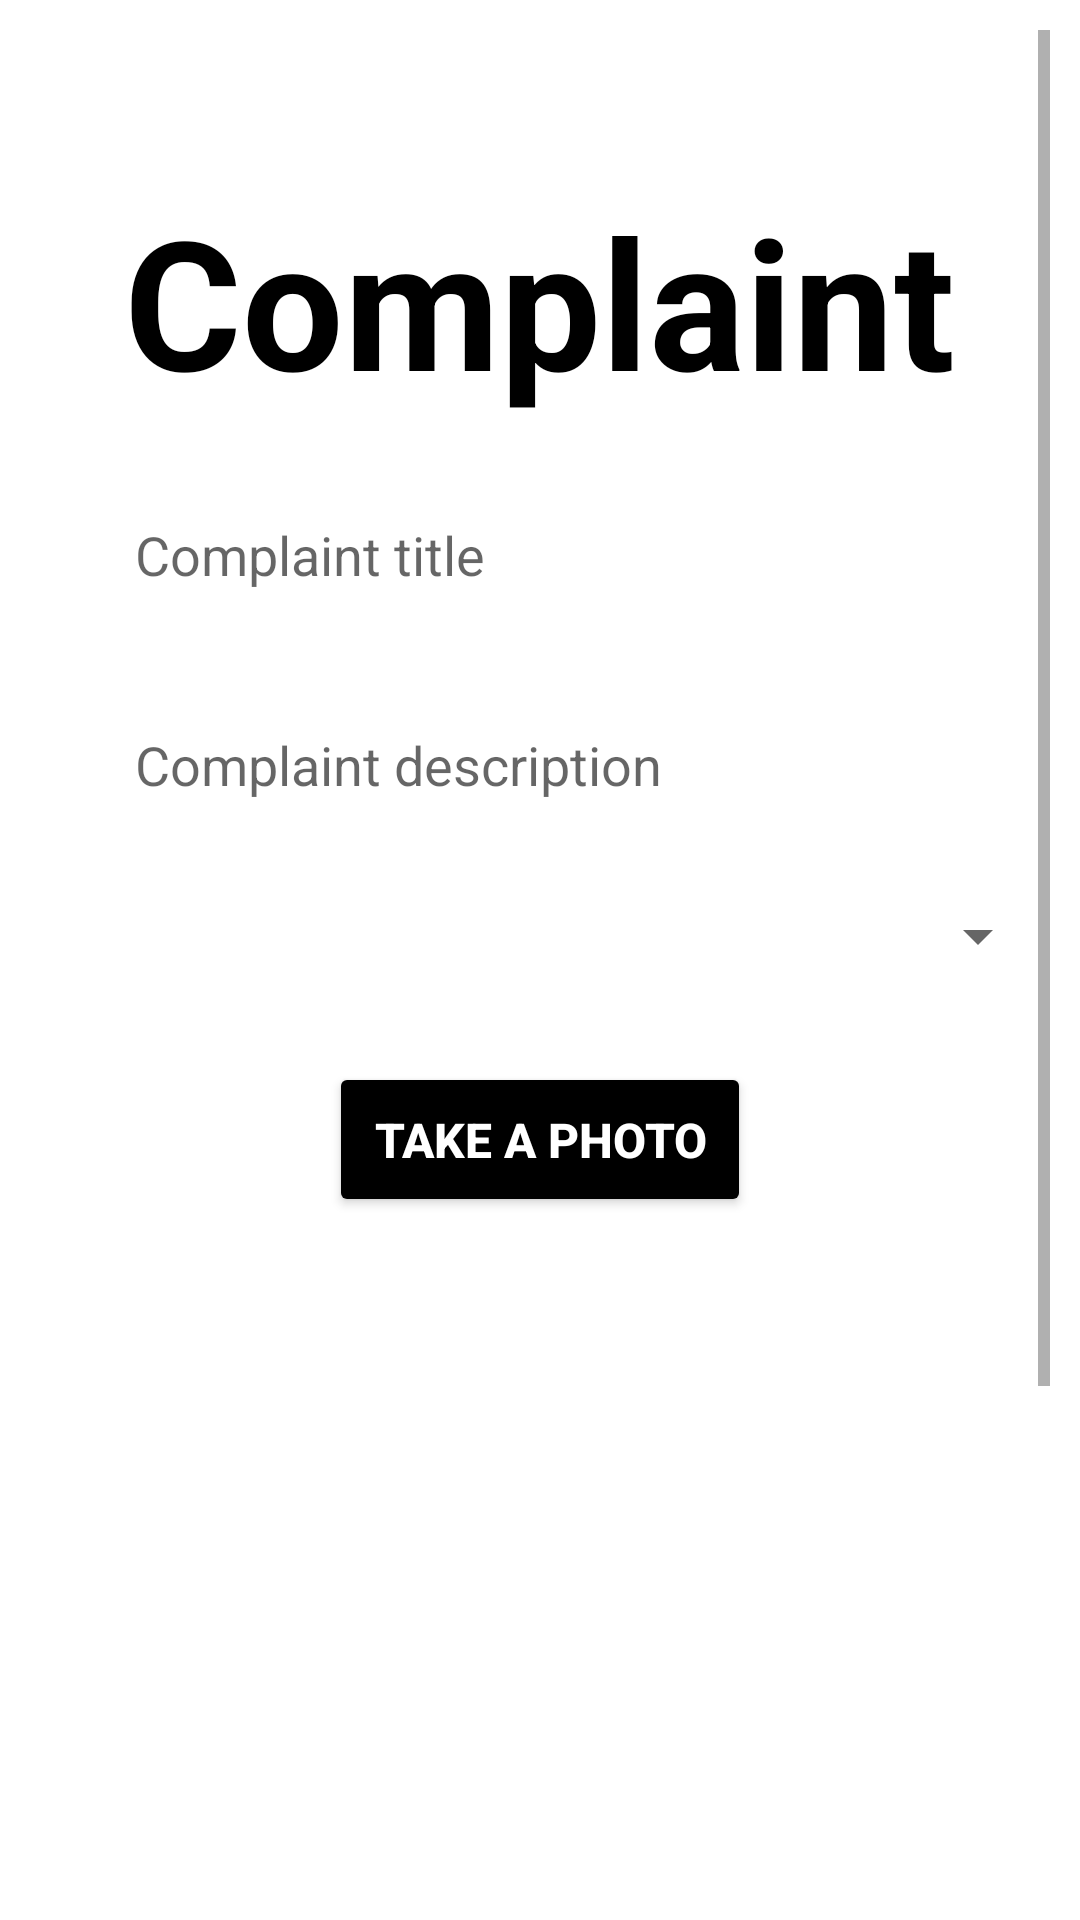

Reconstruct the res/layout file that produces this screen, plus the resources it refers to.
<!-- AndroidManifest.xml: application theme Theme.MDS -->
<!-- res/layout/activity_complaint.xml -->
<?xml version="1.0" encoding="utf-8"?>
<ScrollView xmlns:android="http://schemas.android.com/apk/res/android"
    xmlns:app="http://schemas.android.com/apk/res-auto"
    xmlns:tools="http://schemas.android.com/tools"
    android:layout_width="fill_parent"
    android:layout_height="wrap_content"
    android:orientation="vertical"
    android:padding="10dp"
    android:fillViewport="false">

    <RelativeLayout
        android:layout_width="match_parent"
        android:layout_height="match_parent"
        tools:context=".ComplaintActivity">

        <TextView
            android:id="@+id/text_view_id"
            android:layout_width="wrap_content"
            android:layout_height="wrap_content"
            android:layout_centerHorizontal="true"
            android:layout_marginTop="50dp"
            android:text="Complaint"
            android:textColor="@color/black"
            android:textSize="60dp"
            android:textStyle="bold" />

        <EditText
            android:id="@+id/editTitlu"
            android:layout_width="match_parent"
            android:layout_height="50dp"
            android:layout_below="@id/text_view_id"
            android:layout_marginLeft="20dp"
            android:layout_marginTop="20dp"
            android:layout_marginRight="20dp"
            android:background="@drawable/edit_background"
            android:hint="Complaint title"
            android:maxLength="30"
            android:paddingLeft="15dp" />

        <EditText
            android:id="@+id/editDescriere"
            android:layout_width="match_parent"
            android:layout_height="wrap_content"
            android:layout_below="@id/editTitlu"
            android:layout_marginLeft="20dp"
            android:layout_marginTop="20dp"
            android:layout_marginRight="20dp"
            android:background="@drawable/edit_background"
            android:hint="Complaint description"
            android:minHeight="50dp"
            android:paddingLeft="15dp"
           />

        <Spinner
            android:id="@+id/static_spinner"
            android:layout_width="350dp"
            android:layout_height="wrap_content"
            android:layout_below="@id/editDescriere"
            android:layout_marginLeft="20dp"
            android:layout_marginTop="20dp"
            android:layout_marginBottom="20dp"
            />


        <Button
            android:id="@+id/cameraBtn"
            android:layout_width="wrap_content"
            android:layout_height="wrap_content"
            android:layout_below="@id/static_spinner"
            android:layout_centerHorizontal="true"
            android:layout_marginStart="10dp"
            android:layout_marginTop="10dp"
            android:padding="15dp"
            android:text="Take a photo"
            android:textColor="@color/white"
            android:textSize="16sp"
            android:textStyle="bold"
            app:backgroundTint="@color/black" />

        <ImageView
            android:id="@+id/myImage"
            android:layout_width="250dp"
            android:layout_height="250dp"
            android:layout_below="@id/cameraBtn"
            android:layout_centerHorizontal="true"
            android:layout_gravity="center_horizontal"
            android:layout_marginTop="20dp"
            android:layout_marginBottom="40dp"
            app:roundAsCircle="true"
            app:roundingBorderColor="@color/black"
            app:roundingBorderWidth="2dp" />














        <TextView
            android:id="@+id/textView"
            android:layout_width="wrap_content"
            android:layout_height="wrap_content"
            android:layout_below="@id/myImage"
            android:layout_marginLeft="20dp"
            android:layout_marginTop="20dp"
            android:text="Your Current GPS Location: Loading..."
            android:textColor="@color/black"
            android:textSize="20sp"
            android:textStyle="bold" />

        <Button
            android:id="@+id/create"
            android:layout_width="wrap_content"
            android:layout_height="wrap_content"
            android:layout_below="@id/textView"
            android:layout_centerHorizontal="true"
            android:layout_margin="20dp"
            android:padding="15dp"
            android:text="Create Complaint"
            app:backgroundTint="@color/black"
            android:textColor="@color/white"
            android:textSize="16sp"
            android:textStyle="bold"
            />

    </RelativeLayout>
</ScrollView>
<!-- resources referenced by this layout -->
<resources>
  <color name="black">#FF000000</color>
  <color name="white">#FFFFFFFF</color>
  <style name="Theme.MDS" parent="Theme.MaterialComponents.DayNight.DarkActionBar">
          
          <item name="colorPrimary">@color/purple_500</item>
          <item name="colorPrimaryVariant">@color/purple_700</item>
          <item name="colorOnPrimary">@color/white</item>
          
          <item name="colorSecondary">@color/teal_200</item>
          <item name="colorSecondaryVariant">@color/teal_700</item>
          <item name="colorOnSecondary">@color/black</item>
          
          <item name="android:statusBarColor" tools:targetApi="l">?attr/colorPrimaryVariant</item>
          
      </style>
  <color name="purple_500">#FF6200EE</color>
  <color name="purple_700">#FF3700B3</color>
  <color name="teal_200">#FF03DAC5</color>
  <color name="teal_700">#FF018786</color>
</resources>
